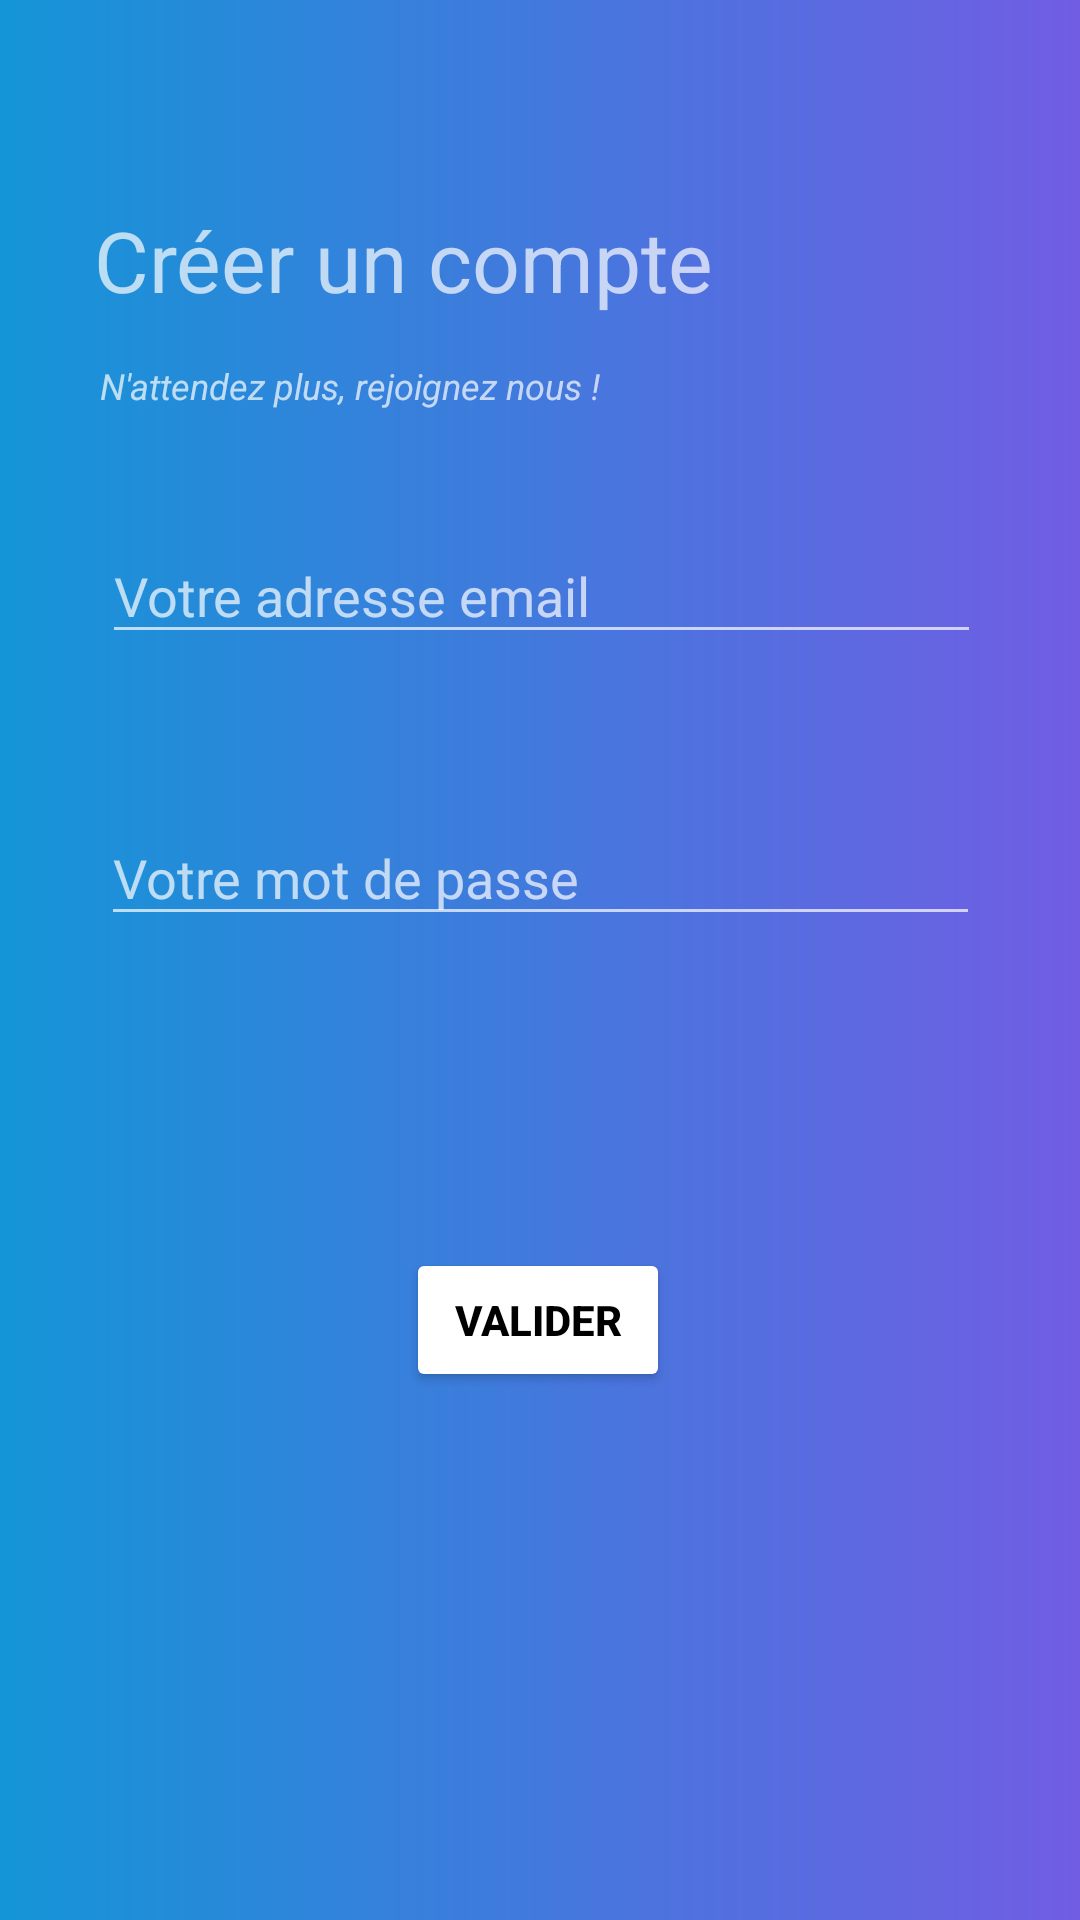

Write the Android layout XML for this screen, with the resource values it uses.
<!-- AndroidManifest.xml: application theme Theme.TicketMe.NoActionBar -->
<!-- res/layout/activity_login_new.xml -->
<?xml version="1.0" encoding="utf-8"?>
<androidx.constraintlayout.widget.ConstraintLayout
    xmlns:android="http://schemas.android.com/apk/res/android"
    xmlns:app="http://schemas.android.com/apk/res-auto"
    xmlns:tools="http://schemas.android.com/tools"
    android:layout_width="match_parent"
    android:layout_height="match_parent"
    android:background="@drawable/login">


    <TextView
        android:id="@+id/loginNew_title"
        android:layout_width="wrap_content"
        android:layout_height="wrap_content"
        android:layout_marginTop="100dp"
        android:text="@string/loginNew_createAccount"
        android:textSize="28sp"
        app:layout_constraintBottom_toTopOf="@+id/loginNew_shortAdv"
        app:layout_constraintEnd_toEndOf="parent"
        app:layout_constraintHorizontal_bias="0.205"
        app:layout_constraintStart_toStartOf="parent"
        app:layout_constraintTop_toTopOf="parent"
        app:layout_constraintVertical_bias="0.0" />

    <TextView
        android:id="@+id/loginNew_shortAdv"
        android:layout_width="wrap_content"
        android:layout_height="16dp"
        android:layout_marginTop="15dp"
        android:layout_marginBottom="72dp"
        android:text="@string/loginNew_joinUs"
        android:textSize="12sp"
        android:textStyle="italic"
        app:layout_constraintBottom_toTopOf="@+id/loginNew_editTextTextEmailAddress"
        app:layout_constraintEnd_toEndOf="parent"
        app:layout_constraintHorizontal_bias="0.172"
        app:layout_constraintStart_toStartOf="parent"
        app:layout_constraintTop_toBottomOf="@+id/loginNew_title" />

    <EditText
        android:id="@+id/loginNew_editTextTextEmailAddress"
        android:layout_width="293dp"
        android:layout_height="42dp"
        android:layout_marginBottom="52dp"
        android:ems="10"
        android:hint="@string/loginHomepage_email"
        android:inputType="textEmailAddress"
        app:layout_constraintBottom_toTopOf="@+id/loginNew_editTextTextPassword"
        app:layout_constraintEnd_toEndOf="parent"
        app:layout_constraintHorizontal_bias="0.508"
        app:layout_constraintStart_toStartOf="parent"
        android:autofillHints="" />

    <EditText
        android:id="@+id/loginNew_editTextTextPassword"
        android:layout_width="293dp"
        android:layout_height="42dp"
        android:layout_marginBottom="104dp"
        android:ems="10"
        android:hint="@string/loginHomepage_password"
        android:inputType="textPassword"
        app:layout_constraintBottom_toTopOf="@+id/loginNew_btnValider"
        app:layout_constraintEnd_toEndOf="parent"
        app:layout_constraintStart_toStartOf="parent"
        android:autofillHints="" />

    <Button
        android:id="@+id/loginNew_btnValider"
        android:layout_width="wrap_content"
        android:layout_height="wrap_content"
        android:layout_marginBottom="176dp"
        android:text="@string/loginNew_validate"
        android:backgroundTint="@color/white"
        android:textColor="@color/black"
        android:textStyle="bold"
        app:layout_constraintBottom_toBottomOf="parent"
        app:layout_constraintEnd_toEndOf="parent"
        app:layout_constraintHorizontal_bias="0.498"
        app:layout_constraintStart_toStartOf="parent" />


</androidx.constraintlayout.widget.ConstraintLayout>
<!-- resources referenced by this layout -->
<resources>
  <color name="black">#FF000000</color>
  <color name="white">#FFFFFFFF</color>
  <!-- drawable login (drawable) -->
  <?xml version="1.0" encoding="utf-8"?>
  <shape xmlns:android="http://schemas.android.com/apk/res/android">
  <gradient
      android:endColor="#715de3"
      android:startColor="#1495d7" />
  
  </shape>
  <string name="loginHomepage_email">"Votre adresse email"</string>
  <string name="loginHomepage_password">"Votre mot de passe"</string>
  <string name="loginNew_createAccount">"Créer un compte"</string>
  <string name="loginNew_joinUs">"N'attendez plus, rejoignez nous !"</string>
  <string name="loginNew_validate">"Valider"</string>
  <style name="Theme.TicketMe.NoActionBar" parent="Theme.MaterialComponents.NoActionBar">
          
          <item name="windowActionBar">false</item>
          <item name="windowNoTitle">true</item>
          <item name="colorPrimary">@color/royalBlue</item>
          <item name="colorPrimaryVariant">@color/mediumBlue</item>
          <item name="colorOnPrimary">@color/black</item>
  
          
          <item name="colorSecondary">@color/lightSkyBlue</item>
          <item name="colorSecondaryVariant">@color/purple_700</item>
          <item name="colorOnSecondary">@color/black</item>
          <item name="android:statusBarColor" tools:targetApi="l">?attr/colorPrimaryVariant</item>
      </style>
  <color name="royalBlue">#4169e1</color>
  <color name="mediumBlue">#0000cd</color>
  <color name="lightSkyBlue">#87cefa</color>
  <color name="purple_700">#FF3700B3</color>
</resources>
